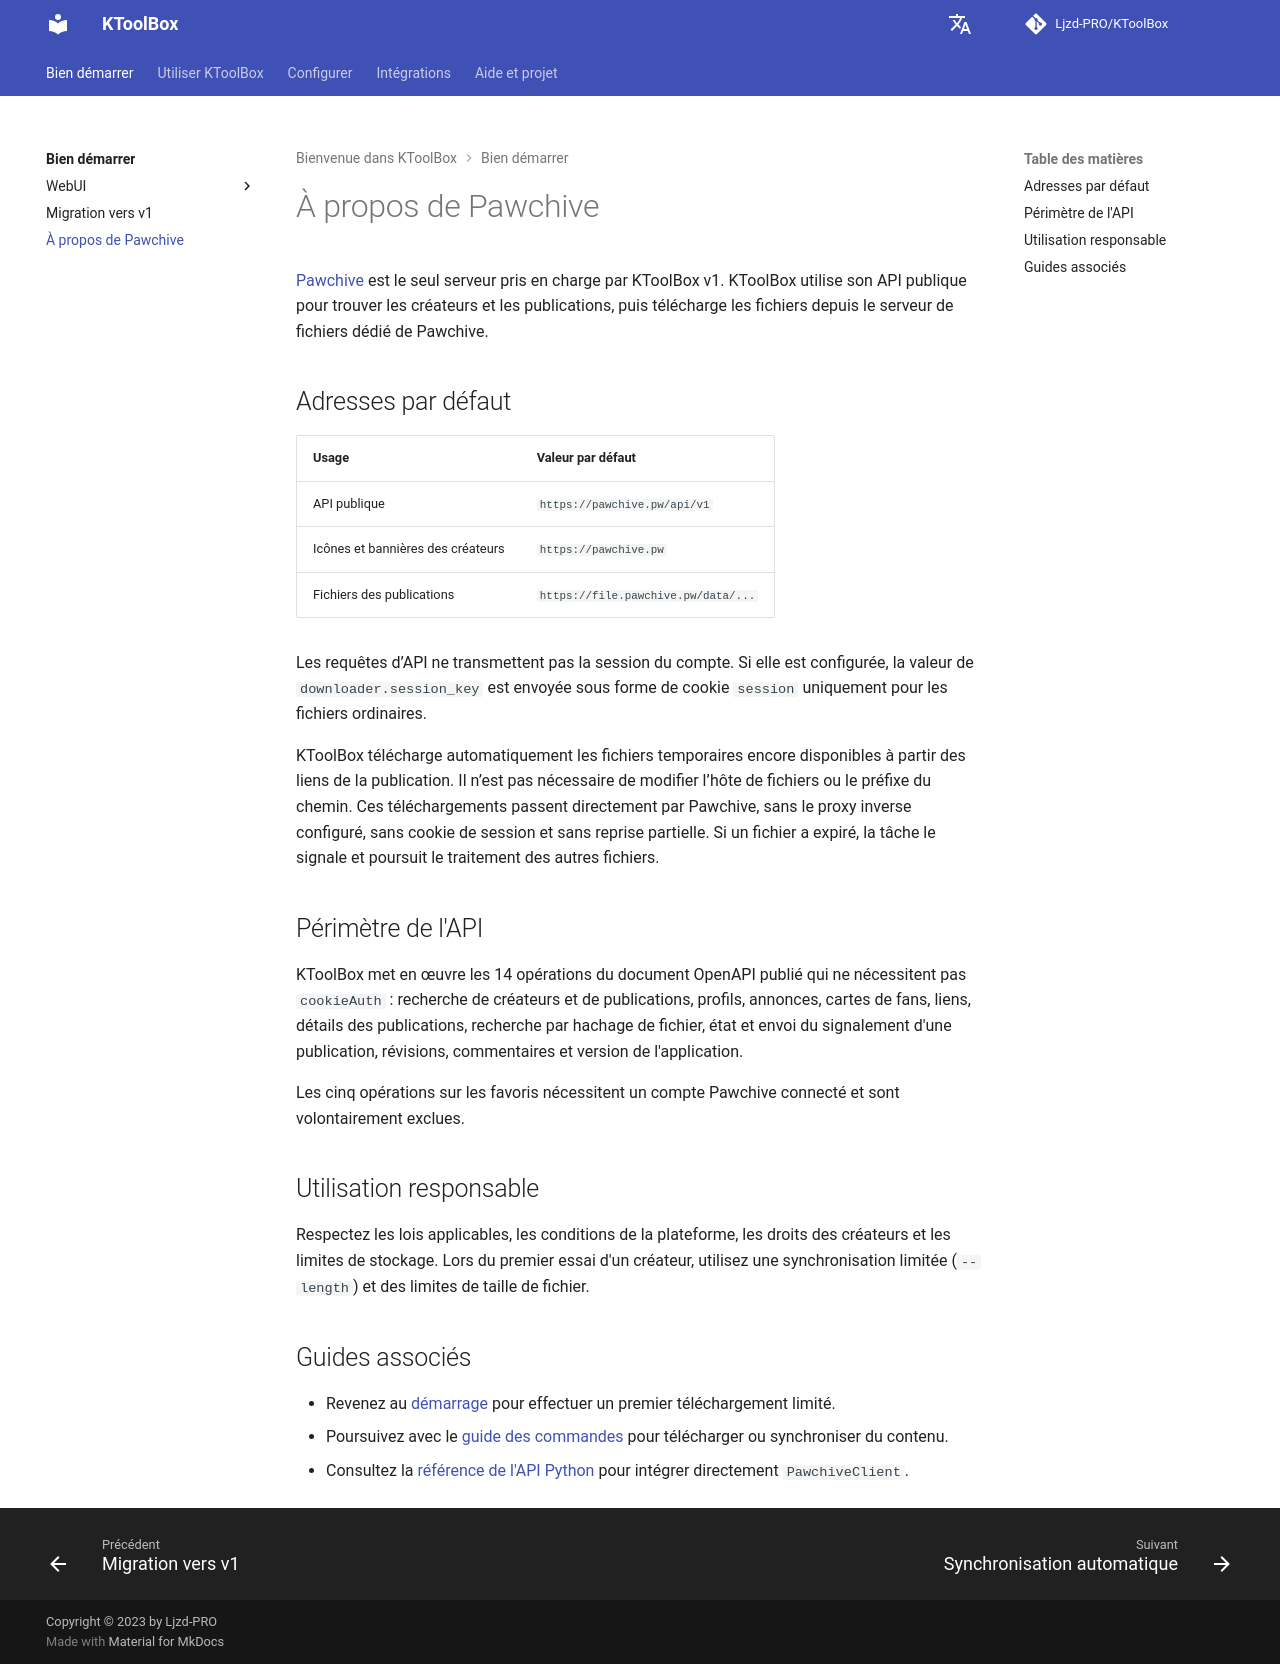

repository: Ljzd-PRO/KToolBox · page: master/fr/about-pawchive/index.html · generator: mkdocs

# À propos de Pawchive

[Pawchive](https://pawchive.pw/) est le seul serveur pris en charge par KToolBox v1. KToolBox utilise son API publique pour trouver les créateurs et les publications, puis télécharge les fichiers depuis le serveur de fichiers dédié de Pawchive.

## Adresses par défaut

| Usage | Valeur par défaut |
| --- | --- |
| API publique | `https://pawchive.pw/api/v1` |
| Icônes et bannières des créateurs | `https://pawchive.pw` |
| Fichiers des publications | `https://file.pawchive.pw/data/...` |

Les requêtes d’API ne transmettent pas la session du compte. Si elle est configurée, la valeur de `downloader.session_key` est envoyée sous forme de cookie `session` uniquement pour les fichiers ordinaires.

KToolBox télécharge automatiquement les fichiers temporaires encore disponibles à partir des liens de la publication. Il n’est pas nécessaire de modifier l’hôte de fichiers ou le préfixe du chemin. Ces téléchargements passent directement par Pawchive, sans le proxy inverse configuré, sans cookie de session et sans reprise partielle. Si un fichier a expiré, la tâche le signale et poursuit le traitement des autres fichiers.

## Périmètre de l'API

KToolBox met en œuvre les 14 opérations du document OpenAPI publié qui ne nécessitent pas `cookieAuth` : recherche de créateurs et de publications, profils, annonces, cartes de fans, liens, détails des publications, recherche par hachage de fichier, état et envoi du signalement d'une publication, révisions, commentaires et version de l'application.

Les cinq opérations sur les favoris nécessitent un compte Pawchive connecté et sont volontairement exclues.

## Utilisation responsable

Respectez les lois applicables, les conditions de la plateforme, les droits des créateurs et les limites de stockage. Lors du premier essai d'un créateur, utilisez une synchronisation limitée (`--length`) et des limites de taille de fichier.

## Guides associés

- Revenez au [démarrage](index.md) pour effectuer un premier téléchargement limité.
- Poursuivez avec le [guide des commandes](commands/guide.md) pour télécharger ou synchroniser du contenu.
- Consultez la [référence de l'API Python](api.md) pour intégrer directement `PawchiveClient`.
